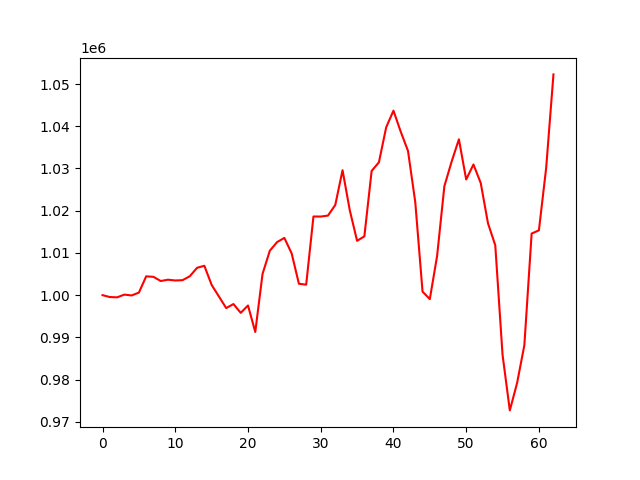

The file beside this chart, header and first rows:
account_value, date, daily_return
1000000, 2021-04-09, 
999551, 2021-04-12, -0.0004487
999481, 2021-04-13, -7.033856379745629e-05
1000127, 2021-04-14, 0.0006461
999928, 2021-04-15, -0.0001985
1000604, 2021-04-16, 0.0006756
1004453, 2021-04-19, 0.003847
1004333, 2021-04-20, -0.0001197
1003350, 2021-04-21, -0.000979
1003659, 2021-04-22, 0.0003079
1003473, 2021-04-23, -0.0001845
1003546, 2021-04-26, 7.262972493538022e-05
1004479, 2021-04-27, 0.0009296
1006479, 2021-04-28, 0.001991
1006954, 2021-04-29, 0.0004716
1002423, 2021-04-30, -0.004499
999688, 2021-05-06, -0.002728
996936, 2021-05-07, -0.002753
997893, 2021-05-10, 0.0009602
995808, 2021-05-11, -0.00209
997553, 2021-05-12, 0.001753
991280, 2021-05-13, -0.006288
1005038, 2021-05-14, 0.01388
1010520, 2021-05-17, 0.005454
1012568, 2021-05-18, 0.002027
1013553, 2021-05-19, 0.0009723
1009897, 2021-05-20, -0.003607
1002700, 2021-05-21, -0.007127
1002489, 2021-05-24, -0.0002105
1018627, 2021-05-25, 0.0161
1018611, 2021-05-26, -1.5347133487275677e-05
1018843, 2021-05-27, 0.0002281
1021356, 2021-05-28, 0.002466
1029590, 2021-05-31, 0.008062
1020054, 2021-06-01, -0.009262
1012863, 2021-06-02, -0.007049
1013928, 2021-06-03, 0.001051
1029415, 2021-06-04, 0.01527
1031451, 2021-06-07, 0.001978
1039742, 2021-06-08, 0.008038
1043686, 2021-06-09, 0.003793
1038709, 2021-06-10, -0.004769
1034157, 2021-06-11, -0.004383
1022015, 2021-06-15, -0.01174
1000835, 2021-06-16, -0.02072
999065, 2021-06-17, -0.001769
1009261, 2021-06-18, 0.01021
1025790, 2021-06-21, 0.01638
1031630, 2021-06-22, 0.005693
1036906, 2021-06-23, 0.005114
1027390, 2021-06-24, -0.009177
1030944, 2021-06-25, 0.003459
1026560, 2021-06-28, -0.004252
1017004, 2021-06-29, -0.009309
1011805, 2021-06-30, -0.005113
985884, 2021-07-01, -0.02562
972709, 2021-07-02, -0.01336
979192, 2021-07-05, 0.006665
988167, 2021-07-06, 0.009166
1014584, 2021-07-07, 0.02673
... 3 more rows
